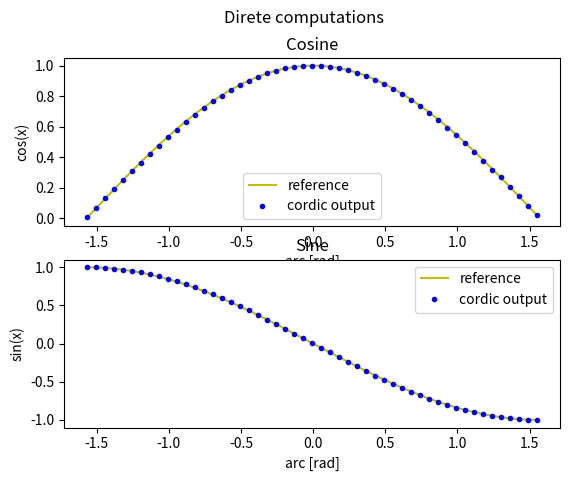
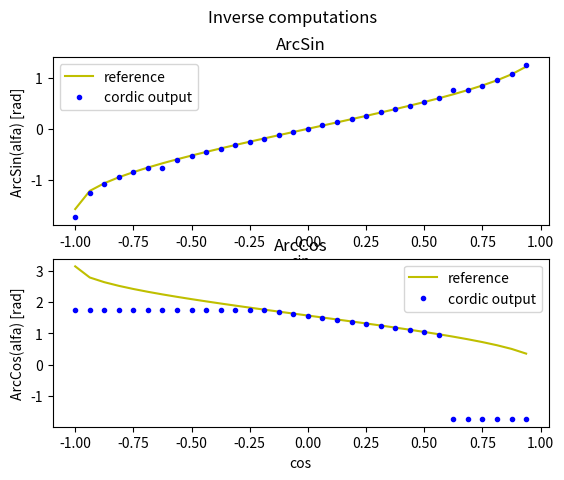

These charts were generated, in order, by the following Python code:
#!/usr/bin/env python3
# -*- coding: utf-8 -*-
#  # ## #  # #  ## # ## #    # ## ## #  # # ##  # # #  # #  ## ## ##  # ## # #

# CORDIC-based computation of Cos, Sin, ArcCos and ArcSin

import numpy as np
import matplotlib.pyplot as plt


def cordic_core(xx, yy, zz, cmp_target, tlut, nn, cmp_var='z'):
    xtmp = xx
    ytmp = yy
    for idx in range(nn):
        if cmp_var == 'x':
            cmp_value = xx
        elif cmp_var == 'y':
            cmp_value = yy
        else:
            cmp_value = zz

        if cmp_value < cmp_target:
            zz = zz + tlut[idx]
            xx = xx - ytmp
            yy = yy + xtmp
        else:
            zz = zz - tlut[idx]
            xx = xx + ytmp
            yy = yy - xtmp
        xtmp = int(xx) >> (idx+1)
        ytmp = int(yy) >> (idx+1)
    return xx, yy, zz


def direte_comp_test(dbg=0):
    trig_scale = 10000
    phase_scale = 2**15
    theta = np.round(phase_scale * np.arange(-np.pi/2, np.pi/2, 2**-4))
    ref = trig_scale * np.exp(-1j*theta/phase_scale)

    i = np.zeros(len(theta), dtype=int)
    q = np.zeros(len(theta), dtype=int)
    z = np.zeros(len(theta), dtype=int)

    n = 8
    tlut = np.round(phase_scale * np.arctan(2**(-np.arange(n, dtype=float))))

    # CORDIC gain
    AnGain = np.prod(np.sqrt(1+2**(-2*np.arange(n, dtype=float))))
    inv_AnGain = int(trig_scale / AnGain)

    for idx in range(len(theta)):
        i[idx], q[idx], z[idx] = cordic_core(
            inv_AnGain, 0, theta[idx], 0, tlut, n, cmp_var='z')

    if dbg:
        fig, axs = plt.subplots(2)
        fig.suptitle("Direte computations")
        axs[0].plot(theta/phase_scale, np.real(ref) /
                    trig_scale, "y-", label="reference")
        axs[0].plot(theta/phase_scale, i/trig_scale,
                    "b.", label="cordic output")
        axs[0].legend()
        axs[0].set_xlabel("arc [rad]")
        axs[0].set_ylabel("cos(x)")
        axs[0].set_title("Cosine")
        axs[1].plot(theta/phase_scale, np.imag(ref) /
                    trig_scale, "y-", label="reference")
        axs[1].plot(theta/phase_scale, q/trig_scale,
                    "b.", label="cordic output")
        axs[1].legend()
        axs[1].set_xlabel("arc [rad]")
        axs[1].set_ylabel("sin(x)")
        axs[1].set_title("Sine")
        plt.show()

    return theta, i, q


def inverse_comp_test(dbg=0):
    trig_scale = 10000
    phase_scale = 2**15
    alfa = trig_scale * np.arange(-1, 1, 2**-4)
    ref_arcsin = phase_scale * np.arcsin(alfa/trig_scale)
    ref_arccos = phase_scale * np.arccos(alfa/trig_scale)

    i_arcsin = np.zeros(len(alfa), dtype=int)
    q_arcsin = np.zeros(len(alfa), dtype=int)
    z_arcsin = np.zeros(len(alfa), dtype=int)
    i_arccos = np.zeros(len(alfa), dtype=int)
    q_arccos = np.zeros(len(alfa), dtype=int)
    z_arccos = np.zeros(len(alfa), dtype=int)

    n = 8
    tlut = np.round(phase_scale * np.arctan(2**(-np.arange(n, dtype=float))))

    # CORDIC gain
    AnGain = np.prod(np.sqrt(1+2**(-2*np.arange(n, dtype=float))))
    alfa_cor = np.round(AnGain*alfa)

    for idx in range(len(alfa)):
        i_arcsin[idx], q_arcsin[idx], z_arcsin[idx] = cordic_core(
            trig_scale, 0, 0, alfa_cor[idx], tlut, n, cmp_var='y')
        i_arccos[idx], q_arccos[idx], z_arccos[idx] = cordic_core(
            0, trig_scale, 0, alfa_cor[idx], tlut, n, cmp_var='y')

    if dbg:
        fig, axs = plt.subplots(2)
        fig.suptitle("Inverse computations")
        axs[0].plot(alfa/trig_scale, ref_arcsin /
                    phase_scale, "y-", label="reference")
        axs[0].plot(alfa/trig_scale, z_arcsin /
                    phase_scale, "b.", label="cordic output")
        axs[0].legend()
        axs[0].set_xlabel("sin")
        axs[0].set_ylabel("ArcSin(alfa) [rad]")
        axs[0].set_title("ArcSin")
        axs[1].plot(alfa/trig_scale, ref_arccos /
                    phase_scale, "y-", label="reference")
        axs[1].plot(alfa/trig_scale, -z_arccos/phase_scale,
                    "b.", label="cordic output")
        axs[1].legend()
        axs[1].set_xlabel("cos")
        axs[1].set_ylabel("ArcCos(alfa) [rad]")
        axs[1].set_title("ArcCos")
        plt.show()

    return alfa_cor, z_arcsin, z_arccos


if __name__ == "__main__":
    direte_comp_test(dbg=1)
    inverse_comp_test(dbg=1)
